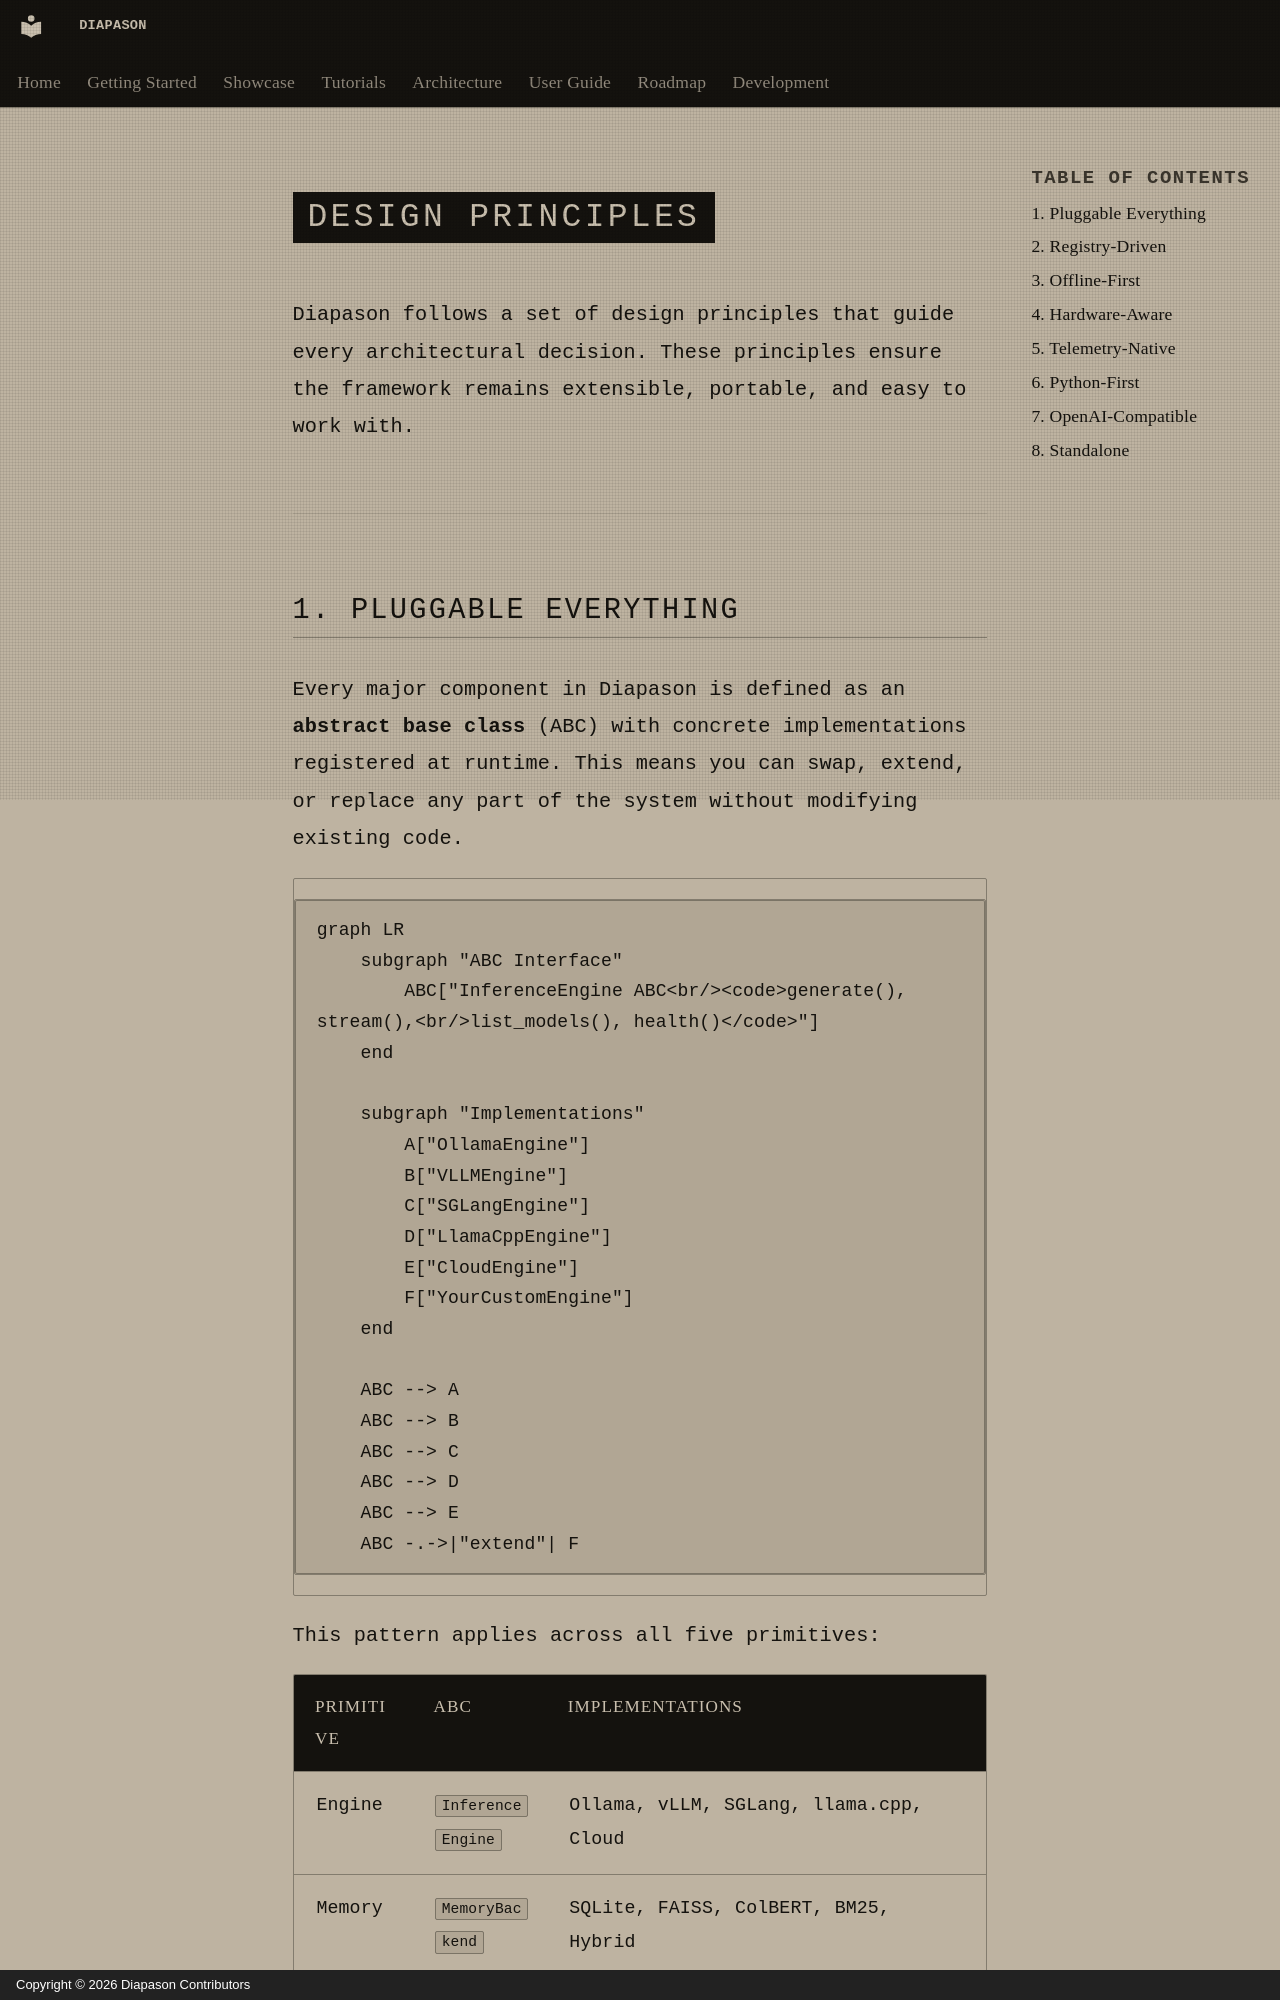

repository: carlitoetienne01-spec/Diapason · page: architecture/design-principles.en/index.html · generator: mkdocs · copyright: Copyright © 2026 Diapason Contributors

# Design Principles

Diapason follows a set of design principles that guide every architectural decision. These principles ensure the framework remains extensible, portable, and easy to work with.

---
